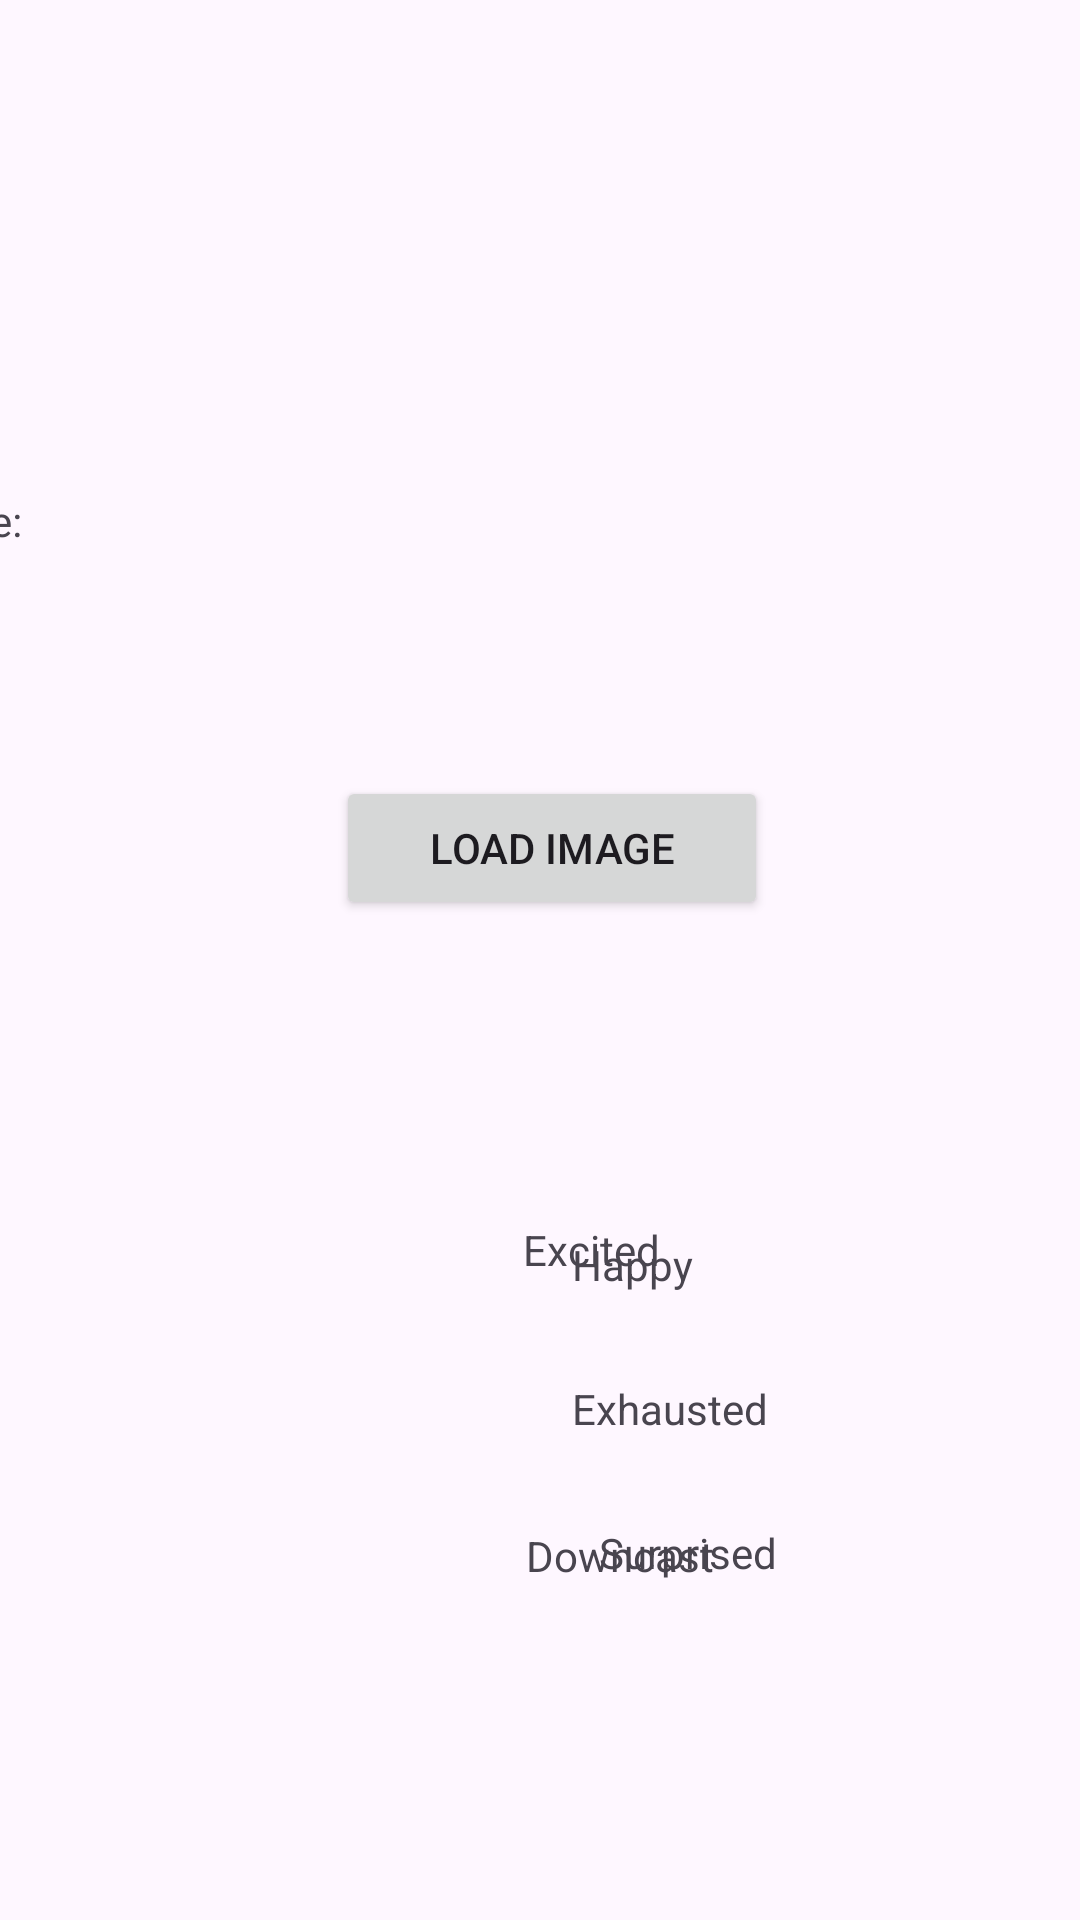

Layout XML and referenced resources for this Android screen:
<!-- AndroidManifest.xml: application theme Theme.MoodColouring2 -->
<!-- res/layout/activity_image.xml -->
<?xml version="1.0" encoding="utf-8"?>
<androidx.constraintlayout.widget.ConstraintLayout xmlns:android="http://schemas.android.com/apk/res/android"
    xmlns:app="http://schemas.android.com/apk/res-auto"
    xmlns:tools="http://schemas.android.com/tools"
    android:id="@+id/main"
    android:layout_width="match_parent"
    android:layout_height="match_parent"
    tools:context=".ImageActivity">

    <ImageView
        android:id="@+id/bitmapImageView"
        android:layout_width="800dp"
        android:layout_height="800dp"
        android:visibility="gone"

        app:layout_constraintBottom_toBottomOf="parent"
        app:layout_constraintStart_toStartOf="parent"
        app:layout_constraintTop_toTopOf="parent"
        tools:srcCompat="@tools:sample/avatars" />

    <Spinner
        android:id="@+id/imageSpinner"
        android:layout_width="297dp"
        android:layout_height="0dp"
        android:layout_marginTop="198dp"
        android:layout_marginEnd="16dp"
        android:layout_marginBottom="226dp"
        app:layout_constraintBottom_toTopOf="@+id/excitedTextView"
        app:layout_constraintEnd_toEndOf="parent"
        app:layout_constraintTop_toTopOf="parent"
        app:layout_constraintVertical_bias="0.264" />

    <Button
        android:id="@+id/startProcessingServiceButton"
        android:layout_width="144dp"
        android:layout_height="48dp"
        android:layout_marginTop="70dp"
        android:layout_marginEnd="104dp"
        android:text="Load Image"
        app:layout_constraintBottom_toBottomOf="parent"
        app:layout_constraintEnd_toEndOf="parent"
        app:layout_constraintTop_toBottomOf="@+id/imageSpinner"
        app:layout_constraintVertical_bias="0.022" />

    <TextView
        android:id="@+id/excitedTextView"
        android:layout_width="wrap_content"
        android:layout_height="wrap_content"
        android:layout_marginEnd="140dp"
        android:layout_marginBottom="25dp"
        android:text="Excited"
        app:layout_constraintBottom_toTopOf="@+id/redView"
        app:layout_constraintEnd_toEndOf="parent"
        app:layout_constraintStart_toEndOf="@+id/yellowView"
        app:layout_constraintTop_toBottomOf="@+id/imageSpinner" />

    <TextView
        android:id="@+id/surprisedTextView"
        android:layout_width="wrap_content"
        android:layout_height="wrap_content"
        android:layout_marginEnd="101dp"
        android:layout_marginBottom="21dp"
        android:text="Surprised"
        app:layout_constraintBottom_toTopOf="@+id/blueView"
        app:layout_constraintEnd_toEndOf="parent"
        app:layout_constraintStart_toEndOf="@+id/greenView"
        app:layout_constraintTop_toBottomOf="@+id/exhaustedTextView" />

    <View
        android:id="@+id/redView"
        android:layout_width="0dp"
        android:layout_height="0dp"
        android:layout_marginStart="1063dp"
        android:layout_marginEnd="18dp"
        android:layout_marginBottom="26dp"
        android:background="@color/red"
        app:layout_constraintBottom_toTopOf="@+id/exhaustedTextView"
        app:layout_constraintEnd_toStartOf="@+id/happyTextView"
        app:layout_constraintStart_toStartOf="parent"
        app:layout_constraintTop_toBottomOf="@+id/excitedTextView" />

    <TextView
        android:id="@+id/exhaustedTextView"
        android:layout_width="wrap_content"
        android:layout_height="wrap_content"
        android:layout_marginEnd="104dp"
        android:layout_marginBottom="29dp"
        android:text="Exhausted"
        app:layout_constraintBottom_toTopOf="@+id/surprisedTextView"
        app:layout_constraintEnd_toEndOf="parent"
        app:layout_constraintStart_toEndOf="@+id/greyView"
        app:layout_constraintTop_toBottomOf="@+id/redView" />

    <ImageView
        android:id="@+id/loadingImageView"
        android:layout_width="800dp"
        android:layout_height="800dp"
        android:visibility="gone"
        app:layout_constraintBottom_toBottomOf="parent"
        app:layout_constraintStart_toStartOf="parent"
        app:layout_constraintTop_toTopOf="parent"
        android:src="@drawable/loading" />

    <TextView
        android:id="@+id/happyTextView"
        android:layout_width="wrap_content"
        android:layout_height="wrap_content"
        android:layout_marginEnd="129dp"
        android:layout_marginBottom="3dp"
        android:text="Happy"
        app:layout_constraintBottom_toBottomOf="@+id/redView"
        app:layout_constraintEnd_toEndOf="parent"
        app:layout_constraintStart_toEndOf="@+id/redView" />

    <TextView
        android:id="@+id/textView"
        android:layout_width="92dp"
        android:layout_height="24dp"
        android:layout_marginEnd="32dp"
        android:text="Select Image:"
        app:layout_constraintBottom_toBottomOf="parent"
        app:layout_constraintEnd_toStartOf="@+id/imageSpinner"
        app:layout_constraintTop_toTopOf="parent"
        app:layout_constraintVertical_bias="0.266" />

    <View
        android:id="@+id/yellowView"
        android:layout_width="0dp"
        android:layout_height="30dp"
        android:layout_marginStart="1034dp"
        android:layout_marginTop="90dp"
        android:layout_marginEnd="31dp"
        android:background="@color/yellow"
        app:layout_constraintBottom_toBottomOf="parent"
        app:layout_constraintEnd_toEndOf="parent"
        app:layout_constraintEnd_toStartOf="@+id/excitedTextView"
        app:layout_constraintStart_toStartOf="parent"
        app:layout_constraintTop_toBottomOf="@+id/startProcessingServiceButton"
        app:layout_constraintVertical_bias="0.0" />

    <View
        android:id="@+id/greyView"
        android:layout_width="0dp"
        android:layout_height="30dp"
        android:layout_marginStart="1063dp"
        android:layout_marginTop="92dp"
        android:layout_marginEnd="18dp"
        android:layout_marginBottom="93dp"
        android:background="@color/gray"
        app:layout_constraintBottom_toBottomOf="@+id/downcastTextView"
        app:layout_constraintEnd_toStartOf="@+id/exhaustedTextView"
        app:layout_constraintStart_toStartOf="parent"
        app:layout_constraintTop_toTopOf="@+id/excitedTextView" />

    <TextView
        android:id="@+id/downcastTextView"
        android:layout_width="wrap_content"
        android:layout_height="wrap_content"
        android:layout_marginEnd="122dp"
        android:layout_marginBottom="3dp"
        android:text="Downcast"
        app:layout_constraintBottom_toBottomOf="@+id/blueView"
        app:layout_constraintEnd_toEndOf="parent"
        app:layout_constraintStart_toEndOf="@+id/blueView" />

    <View
        android:id="@+id/greenView"
        android:layout_width="0dp"
        android:layout_height="30dp"
        android:layout_marginStart="1072dp"
        android:layout_marginTop="48dp"
        android:layout_marginEnd="18dp"
        android:layout_marginBottom="48dp"
        android:background="@color/green"
        app:layout_constraintBottom_toBottomOf="@+id/blueView"
        app:layout_constraintEnd_toStartOf="@+id/surprisedTextView"
        app:layout_constraintStart_toStartOf="parent"
        app:layout_constraintTop_toTopOf="@+id/greyView" />

    <View
        android:id="@+id/blueView"
        android:layout_width="0dp"
        android:layout_height="0dp"
        android:layout_marginStart="1045dp"
        android:layout_marginEnd="20dp"
        android:layout_marginBottom="109dp"
        android:background="@color/blue"
        app:layout_constraintBottom_toBottomOf="parent"
        app:layout_constraintEnd_toStartOf="@+id/downcastTextView"
        app:layout_constraintStart_toStartOf="parent"
        app:layout_constraintTop_toBottomOf="@+id/surprisedTextView" />

</androidx.constraintlayout.widget.ConstraintLayout>
<!-- resources referenced by this layout -->
<resources>
  <color name="blue">#0000FF</color>
  <color name="gray">#888888</color>
  <color name="green">#00FF00</color>
  <color name="red">#FF0000</color>
  <color name="yellow">#FFFF00</color>
  <!-- drawable loading (drawable) -->
  <?xml version="1.0" encoding="utf-8"?>
  <animation-list xmlns:android="http://schemas.android.com/apk/res/android">
      <item android:drawable="@drawable/loading1" android:duration="100"/>
      <item android:drawable="@drawable/loading2" android:duration="100"/>
      <item android:drawable="@drawable/loading3" android:duration="100"/>
      <item android:drawable="@drawable/loading4" android:duration="100"/>
      <item android:drawable="@drawable/loading5" android:duration="100"/>
      <item android:drawable="@drawable/loading6" android:duration="100"/>
      <item android:drawable="@drawable/loading7" android:duration="100"/>
      <item android:drawable="@drawable/loading8" android:duration="100"/>
  </animation-list>
  <style name="Theme.MoodColouring2" parent="Base.Theme.MoodColouring2" />
  <!-- drawable loading1: png bitmap (drawable, 54350 bytes) -->
  <!-- drawable loading2: png bitmap (drawable, 54633 bytes) -->
  <!-- drawable loading3: png bitmap (drawable, 54407 bytes) -->
  <!-- drawable loading4: png bitmap (drawable, 54874 bytes) -->
  <!-- drawable loading5: png bitmap (drawable, 54406 bytes) -->
  <!-- drawable loading6: png bitmap (drawable, 54855 bytes) -->
  <!-- drawable loading7: png bitmap (drawable, 54545 bytes) -->
  <!-- drawable loading8: png bitmap (drawable, 53519 bytes) -->
  <style name="Base.Theme.MoodColouring2" parent="Theme.Material3.DayNight.NoActionBar">
          
          
      </style>
</resources>
